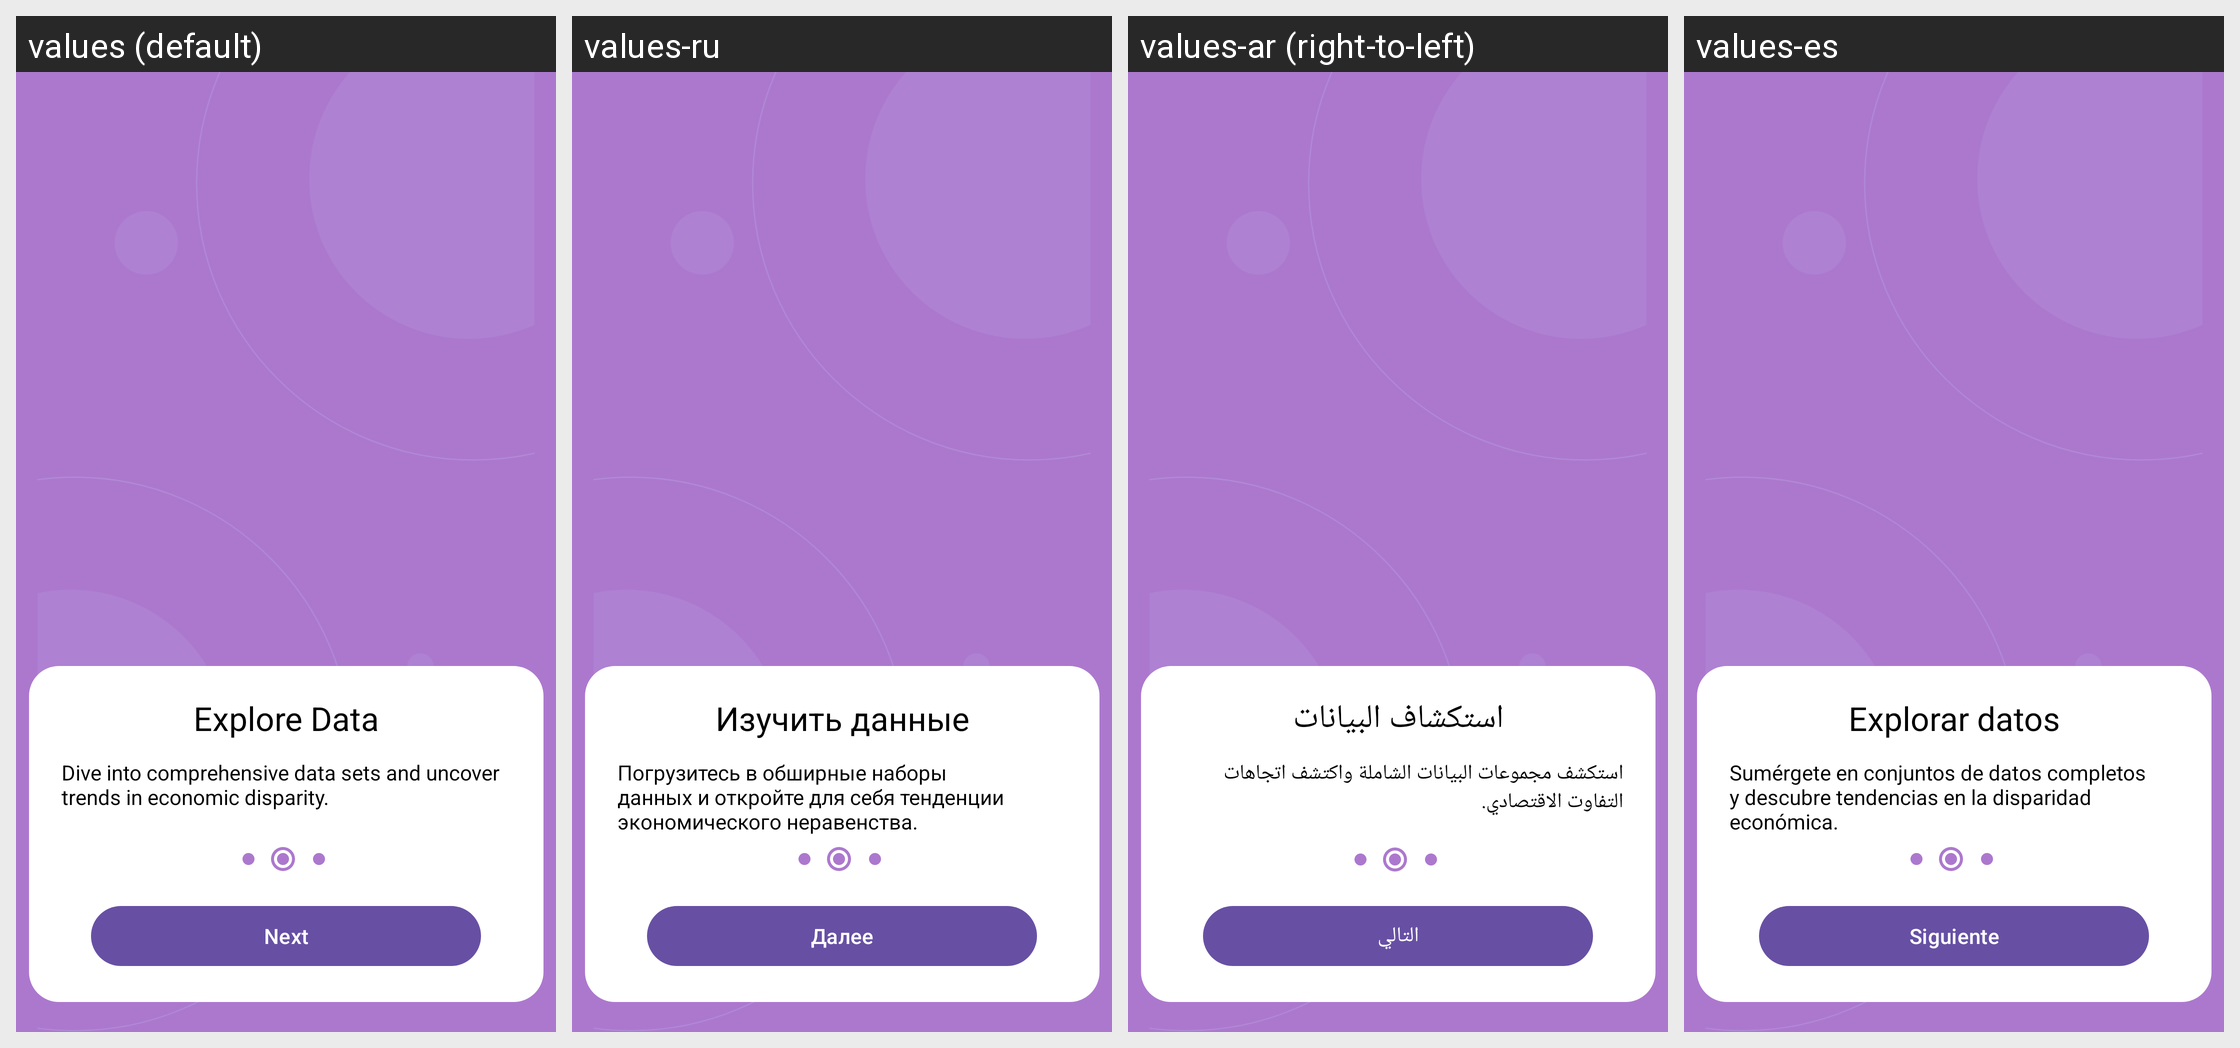

Locale-by-locale string values for the Android screen shown in this grid:
Android screen res/layout/fragment_second_onboarding.xml rendered under 4 locales, left to right: values (default), values-ru, values-ar (right-to-left), values-es. Device: Nexus 5 (rendered at 1080×1920; each locale shown at half size, 540×960, under a caption strip naming it); theme Theme.EconVis.
Other locales in the repository, not shown: values-az, values-bn, values-hi, values-pt, values-ur, values-zh.
Strings drawn on this screen, with the default value and each locale's value (text and hints the layout hard-codes, and strings that could not be matched under every locale, appear in the picture but are not listed):

explore_data
  values: Explore Data
  values-ru: Изучить данные
  values-ar: استكشاف البيانات
  values-es: Explorar datos

dive_into_comprehensive_data_sets_and_uncover_trends_in_economic_disparity
  values: Dive into comprehensive data sets and uncover trends in economic disparity.
  values-ru: Погрузитесь в обширные наборы данных и откройте для себя тенденции экономического неравенства.
  values-ar: استكشف مجموعات البيانات الشاملة واكتشف اتجاهات التفاوت الاقتصادي.
  values-es: Sumérgete en conjuntos de datos completos y descubre tendencias en la disparidad económica.

next_text_
  values: Next
  values-ru: Далее
  values-ar: التالي
  values-es: Siguiente
